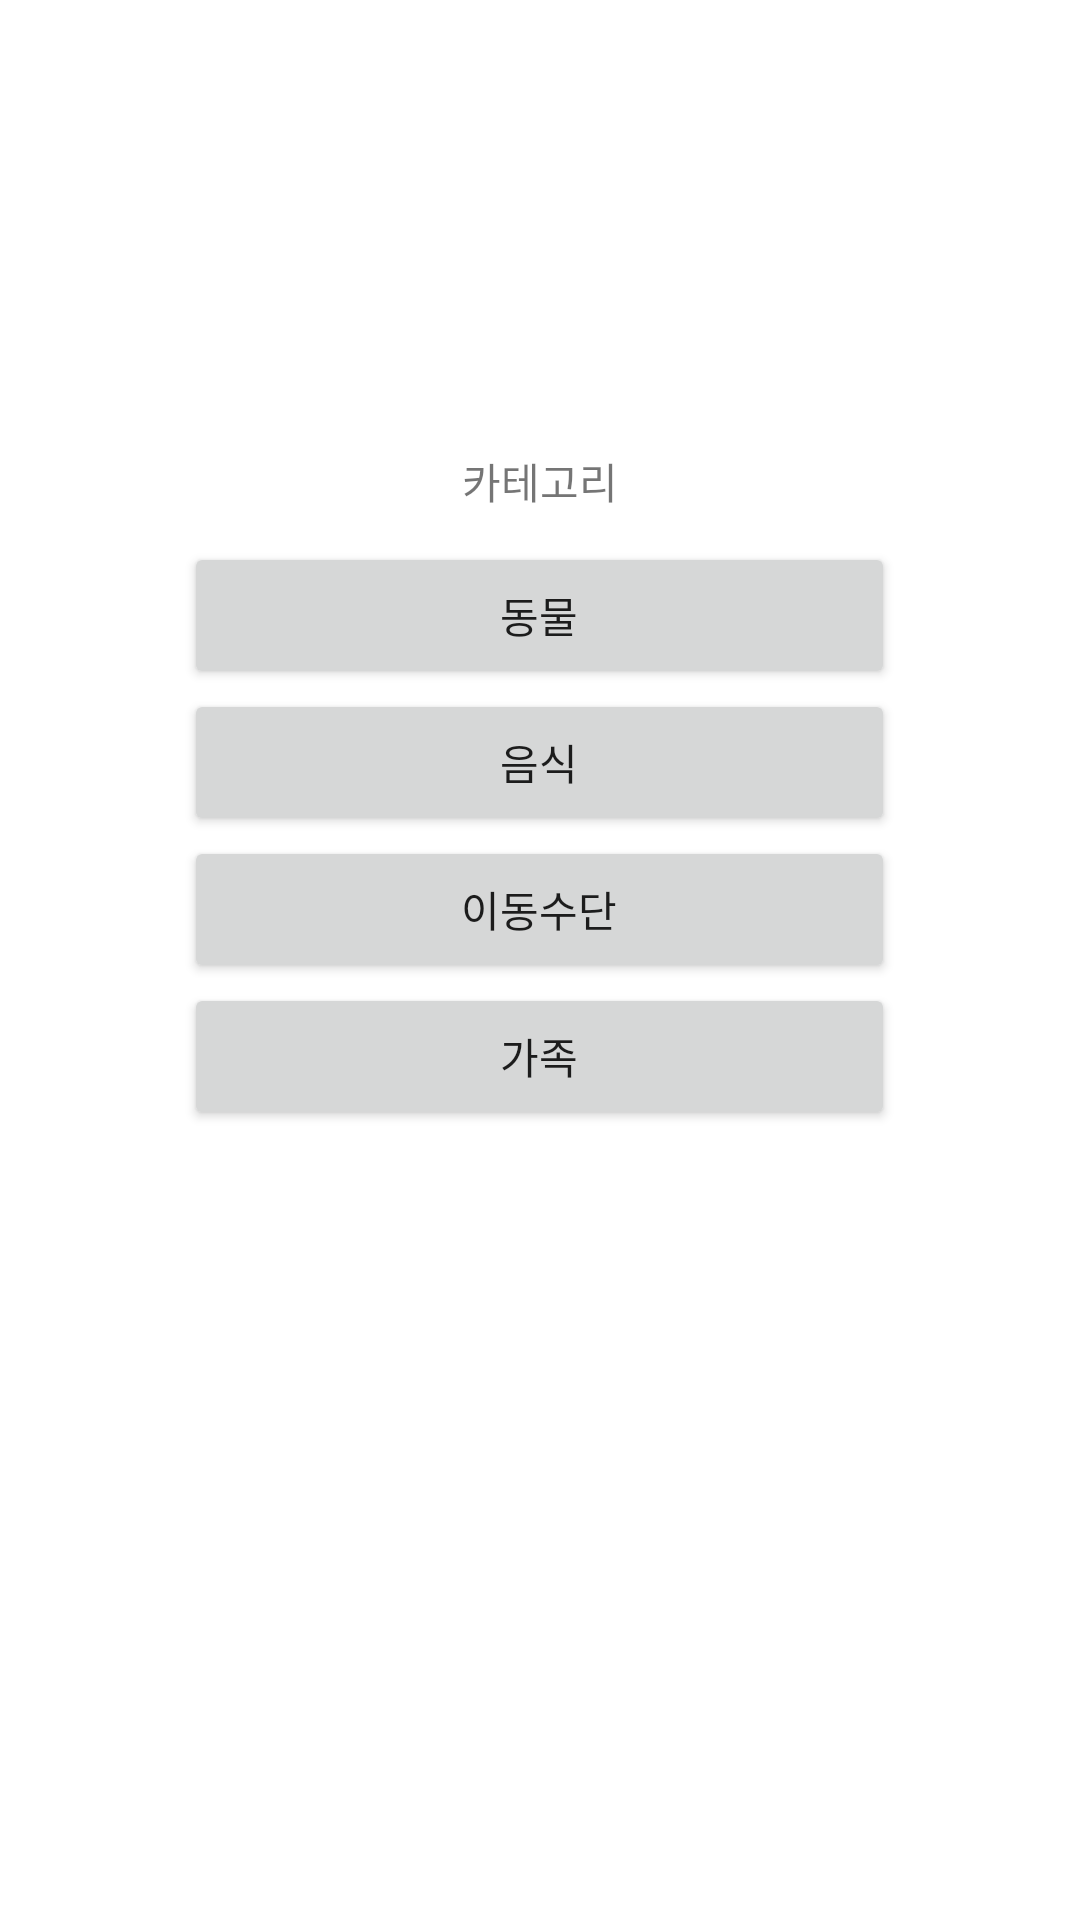

Android layout source for this screen:
<!-- AndroidManifest.xml: application theme Theme.Edutainment -->
<!-- res/layout/activity_list.xml -->
<?xml version="1.0" encoding="utf-8"?>
<FrameLayout xmlns:android="http://schemas.android.com/apk/res/android"
    xmlns:app="http://schemas.android.com/apk/res-auto"
    xmlns:tools="http://schemas.android.com/tools"
    android:layout_width="match_parent"
    android:layout_height="match_parent"
    android:background="#ffffff"
    android:theme="@style/ThemeOverlay.Edutainment.FullscreenContainer"
    tools:context=".LoginActivity">

    <LinearLayout
        android:layout_width="match_parent"
        android:layout_height="match_parent"
        android:orientation="vertical">

        <TextView
            android:id="@+id/textView8"
            android:layout_width="wrap_content"
            android:layout_height="wrap_content"
            android:layout_gravity="center_horizontal"
            android:layout_marginTop="150dp"
            android:text="카테고리" />

        <Button
            android:id="@+id/anibtn1"
            android:layout_width="237dp"
            android:layout_height="49dp"
            android:layout_gravity="center_horizontal"
            android:layout_marginTop="10dp"
            android:text="동물" />

        <Button
            android:id="@+id/foodbtn2"
            android:layout_width="237dp"
            android:layout_height="49dp"
            android:layout_gravity="center_horizontal"
            android:layout_marginTop="00dp"
            android:text="음식" />

        <Button
            android:id="@+id/ridebtn3"
            android:layout_width="237dp"
            android:layout_height="49dp"
            android:layout_gravity="center_horizontal"
            android:layout_marginTop="00dp"
            android:text="이동수단" />

        <Button
            android:id="@+id/familybtn4"
            android:layout_width="237dp"
            android:layout_height="49dp"
            android:layout_gravity="center_horizontal"
            android:layout_marginTop="00dp"
            android:text="가족" />


    </LinearLayout>
</FrameLayout>
<!-- resources referenced by this layout -->
<resources>
  <style name="ThemeOverlay.Edutainment.FullscreenContainer" parent="">
          <item name="fullscreenBackgroundColor">@color/light_blue_600</item>
          <item name="fullscreenTextColor">@color/light_blue_A200</item>
      </style>
  <style name="Theme.Edutainment" parent="Theme.MaterialComponents.DayNight.NoActionBar">
          
          <item name="colorPrimary">@color/purple_500</item>
          <item name="colorPrimaryVariant">@color/purple_700</item>
          <item name="colorOnPrimary">@color/white</item>
          
          <item name="colorSecondary">@color/teal_200</item>
          <item name="colorSecondaryVariant">@color/teal_700</item>
          <item name="colorOnSecondary">@color/black</item>
          
          <item name="android:statusBarColor">?attr/colorPrimaryVariant</item>
          
      </style>
  <!-- not gathered from this repository: default colours our renderer supplied (Android Studio template values) -->
  <color name="purple_500">#FF6200EE</color>
  <color name="purple_700">#FF3700B3</color>
  <color name="teal_200">#FF03DAC5</color>
  <color name="teal_700">#FF018786</color>
  <color name="black">#FF000000</color>
  <color name="white">#FFFFFFFF</color>
</resources>
